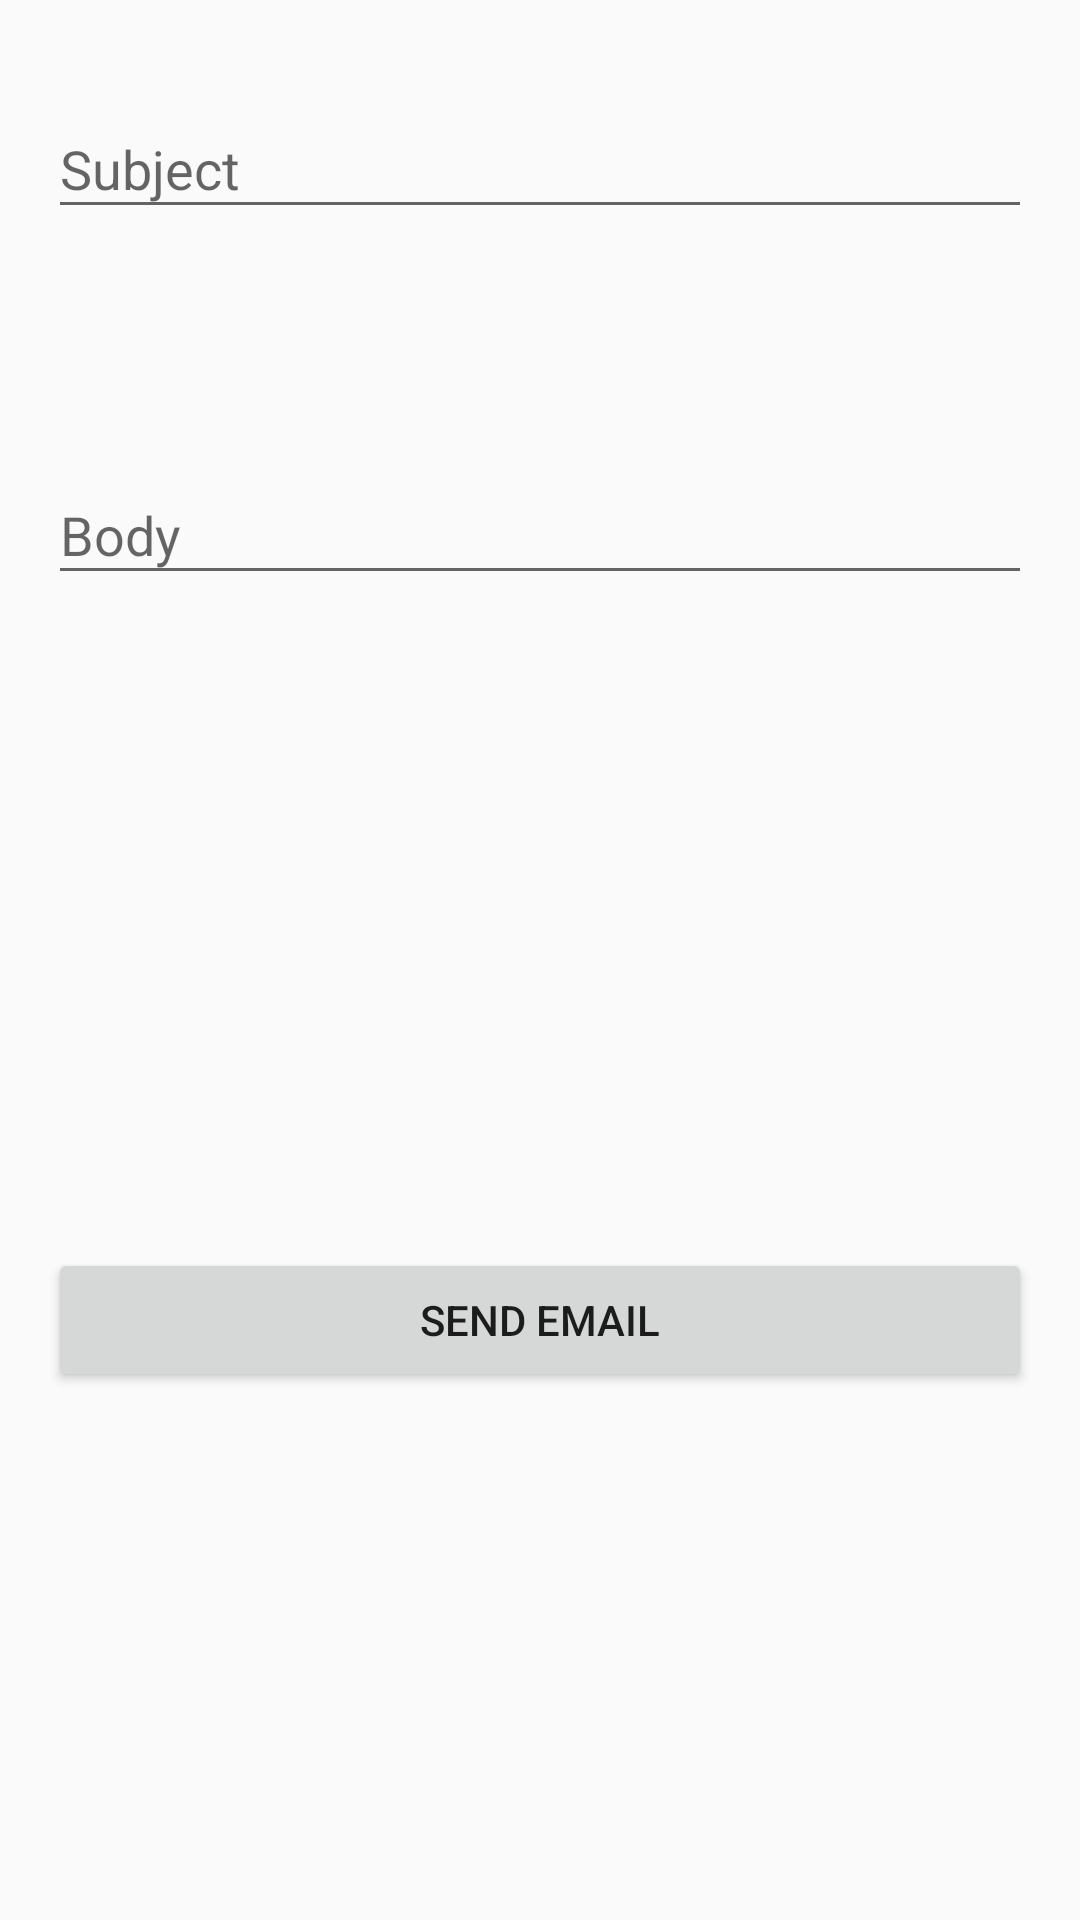

Layout XML and referenced resources for this Android screen:
<!-- AndroidManifest.xml: application theme AppTheme -->
<!-- res/layout/activity_email_form.xml -->
<?xml version="1.0" encoding="utf-8"?>
<RelativeLayout xmlns:android="http://schemas.android.com/apk/res/android"
    xmlns:tools="http://schemas.android.com/tools"
    android:layout_width="match_parent"
    android:layout_height="match_parent"
    android:paddingBottom="@dimen/activity_vertical_margin"
    android:paddingLeft="@dimen/activity_horizontal_margin"
    android:paddingRight="@dimen/activity_horizontal_margin"
    android:paddingTop="@dimen/activity_vertical_margin"
    tools:context="com.example.owner.fictapp.EmailForm">

    <android.support.design.widget.TextInputLayout
        android:id="@+id/subject"
        android:layout_width="match_parent"
        android:layout_height="wrap_content"
        android:layout_marginTop="8dp"
        android:layout_marginBottom="8dp">
        <EditText android:id="@+id/input_name"
            android:layout_width="match_parent"
            android:layout_height="wrap_content"
            android:inputType="textCapWords"
            android:hint="Subject" />
    </android.support.design.widget.TextInputLayout>

    <android.support.design.widget.TextInputLayout
        android:id="@+id/body"
        android:layout_width="match_parent"
        android:layout_height="wrap_content"
        android:layout_marginTop="130dp"
        android:layout_marginBottom="8dp">
        <EditText android:id="@+id/input_email"
            android:layout_width="match_parent"
            android:layout_height="wrap_content"
            android:inputType="textEmailAddress"
            android:hint="Body" />
    </android.support.design.widget.TextInputLayout>

    <android.support.v7.widget.AppCompatButton
        android:id="@+id/btn_send"
        android:layout_width="fill_parent"
        android:layout_height="wrap_content"
        android:layout_marginTop="400dp"
        android:layout_marginBottom="24dp"
        android:padding="12dp"
        android:text="Send Email"/>






</RelativeLayout>
<!-- resources referenced by this layout -->
<resources>
  <dimen name="activity_horizontal_margin">16dp</dimen>
  <dimen name="activity_vertical_margin">16dp</dimen>
  <style name="AppTheme" parent="Theme.AppCompat.Light.DarkActionBar">
          
          <item name="colorPrimary">@color/colorPrimary</item>
          <item name="colorPrimaryDark">@color/colorPrimaryDark</item>
          <item name="colorAccent">@color/colorAccent</item>
      </style>
  <color name="colorPrimary">#3F51B5</color>
  <color name="colorPrimaryDark">#303F9F</color>
  <color name="colorAccent">#FF4081</color>
</resources>
